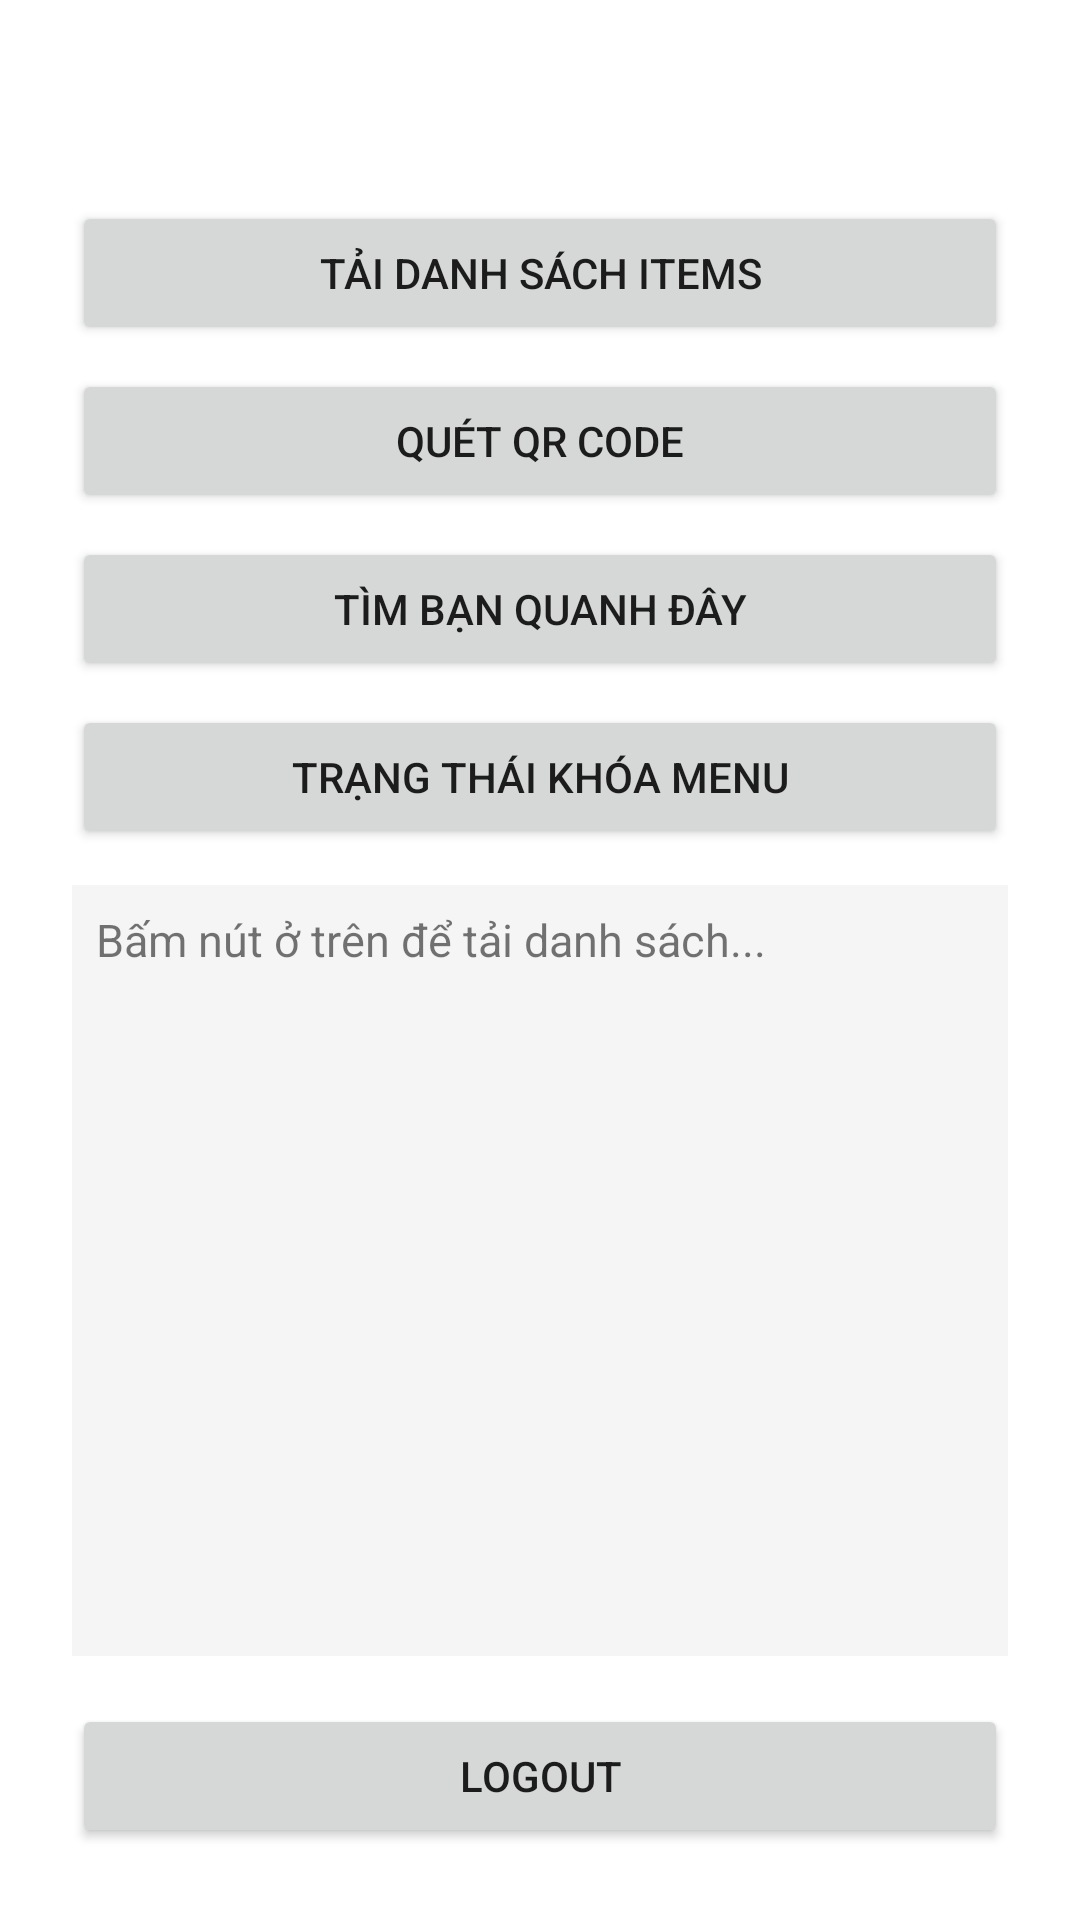

Reconstruct the res/layout file that produces this screen, plus the resources it refers to.
<!-- AndroidManifest.xml: application theme Theme.Andemo -->
<!-- res/layout/activity_main.xml -->
<?xml version="1.0" encoding="utf-8"?>
<LinearLayout xmlns:android="http://schemas.android.com/apk/res/android"
    android:layout_width="match_parent"
    android:layout_height="match_parent"
    android:orientation="vertical"
    android:padding="24dp">

    <TextView
        android:id="@+id/tvWelcome"
        android:layout_width="wrap_content"
        android:layout_height="wrap_content"
        android:textSize="20sp"
        android:textStyle="bold"
        android:layout_marginBottom="16dp" />

    <Button
        android:id="@+id/btnLoadItems"
        android:layout_width="match_parent"
        android:layout_height="wrap_content"
        android:text="Tải danh sách Items"
        android:layout_marginBottom="8dp" />

    <Button
        android:id="@+id/btnQrScan"
        android:layout_width="match_parent"
        android:layout_height="wrap_content"
        android:text="Quét QR Code"
        android:layout_marginBottom="8dp" />

    <Button
        android:id="@+id/btnNearby"
        android:layout_width="match_parent"
        android:layout_height="wrap_content"
        android:text="Tìm bạn quanh đây"
        android:layout_marginBottom="8dp" />

    <Button
        android:id="@+id/btnMenuLock"
        android:layout_width="match_parent"
        android:layout_height="wrap_content"
        android:text="Trạng thái khóa menu"
        android:layout_marginBottom="12dp" />

    <TextView
        android:id="@+id/tvItems"
        android:layout_width="match_parent"
        android:layout_height="0dp"
        android:layout_weight="1"
        android:textSize="15sp"
        android:padding="8dp"
        android:background="#F5F5F5"
        android:text="Bấm nút ở trên để tải danh sách..." />

    <Button
        android:id="@+id/btnLogout"
        android:layout_width="match_parent"
        android:layout_height="wrap_content"
        android:text="Logout"
        android:layout_marginTop="16dp" />
</LinearLayout>
<!-- resources referenced by this layout -->
<resources>
  <style name="Theme.Andemo" parent="Theme.MaterialComponents.DayNight.DarkActionBar">
          <item name="colorPrimary">@color/purple_500</item>
          <item name="colorPrimaryVariant">@color/purple_700</item>
          <item name="colorOnPrimary">@color/white</item>
      </style>
  <!-- not gathered from this repository: default colours our renderer supplied (Android Studio template values) -->
  <color name="purple_500">#FF6200EE</color>
  <color name="purple_700">#FF3700B3</color>
  <color name="white">#FFFFFFFF</color>
</resources>
